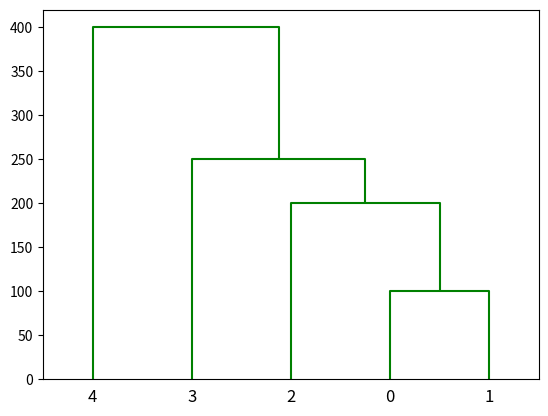

This chart was generated by the following Python code:
# Python program to plot the hierarchical
# clustering dendrogram using SciPy
 
# Import the python libraries
import numpy as np
from scipy.cluster import hierarchy
import matplotlib.pyplot as plt
 
# Create an array
x = np.array([100., 200., 300., 400., 500., 250.,
              450., 280., 450., 750.])
 
# Plot the hierarchical clustering as a dendrogram.
temp = hierarchy.linkage(x, 'single')
plt.figure()
 
dn = hierarchy.dendrogram(
    temp, above_threshold_color="green", color_threshold=.7)

plt.show()